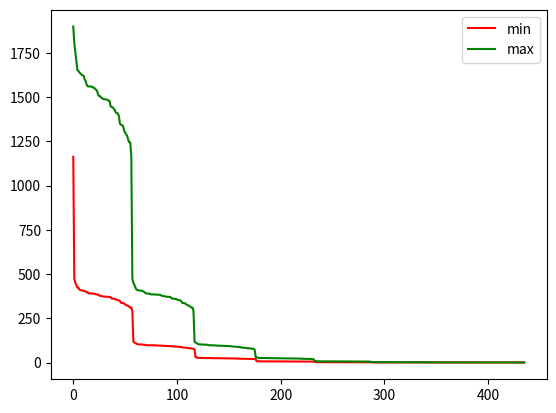

Source code (Python):
import numpy as np
import matplotlib.pyplot as plt

# ======================================
# Ellipsoid 
# ======================================

# d=5   #it:100
# d = 10 #it:100
# d = 30 # it:1000
d = 50 # it:1000
iteration = 1000
x = np.random.uniform(-600, 600, (d+1, d))

def f(x):
    y1 = 0.0
    for i in range(d):
        y1 += x[i]**2/4000
    y2 = 1.0
    for i in range(d):
        y2 *= np.cos(x[i]/np.sqrt(i+1))
    return 1+y1+y2

def simplex(x):
    max_list = [] # 存储最大值
    min_list = [] # 存储最小值

    for kk in range(iteration):
        y = np.zeros(d+1)
        for i in range(len(x)):
            y[i] = f(x[i])
        idx = np.argsort(y) # 得到从小到大的索引值
        if np.linalg.norm(x[idx[-1]]-x[idx[0]]) < 1e-5:
            break;
        max_list.append(f(x[idx[-1]]))
        min_list.append(f(x[idx[0]]))

        res = x[idx[-1]].copy()

        # m = np.mean(x, axis=0)
        m = np.mean(x)

        reflect = 2*m-x[idx[-1]] # 令t=-1
        reflect_f = f(reflect)
        if y[idx[0]] <= reflect_f and reflect_f < y[idx[-2]]:   #如果在最小和次大之间
            x[idx[-1]] = reflect
        elif reflect_f < y[idx[0]]: # 如果比最小还要小
            s = m+2*(m-x[idx[-1]])
            s_f = f(s)
            if s_f < reflect_f:
                x[idx[-1]] = s
            else:
                x[idx[-1]] = reflect
        elif reflect_f >= y[idx[-2]]: #比次大还要大
            if reflect_f   < y[idx[-1]]: # 比最大要小
                # c1 = m+(reflect-m)/2
                c1 = 3*m/2-x[idx[-1]]/2
                c1_f = f(c1)
                if c1_f < reflect_f:
                    x[idx[-1]] = c1
                    continue
                for ii in range(1, len(x)):
                    x[ii] = 0.5*(x[0] + x[ii])
                # print('shrink')
            else : # 比最大更大
                c2 = m+(x[idx[-1]] -m )/2
                c2_f = f(c2)
                if c2_f < reflect_f:
                    x[idx[-1]] = c2
                    continue
                for ii in range(1, len(x)):
                    x[ii] = 0.5*(x[0] + x[ii])
                # print('shrink')
    return max_list, min_list, res

max_list, min_list, res = simplex(x)
print('函数最小值为:{}'.format(min_list[-1]))
print('在x={}的时候'.format(res))

plt.plot(min_list, 'r', label="min")
plt.plot(max_list, 'g', label="max")
plt.legend()
plt.show()


# 参考文献
# 1、http://wuli.wiki/online/NelMea.html
# 2、https://www.cnblogs.com/simplex/p/6777705.html


